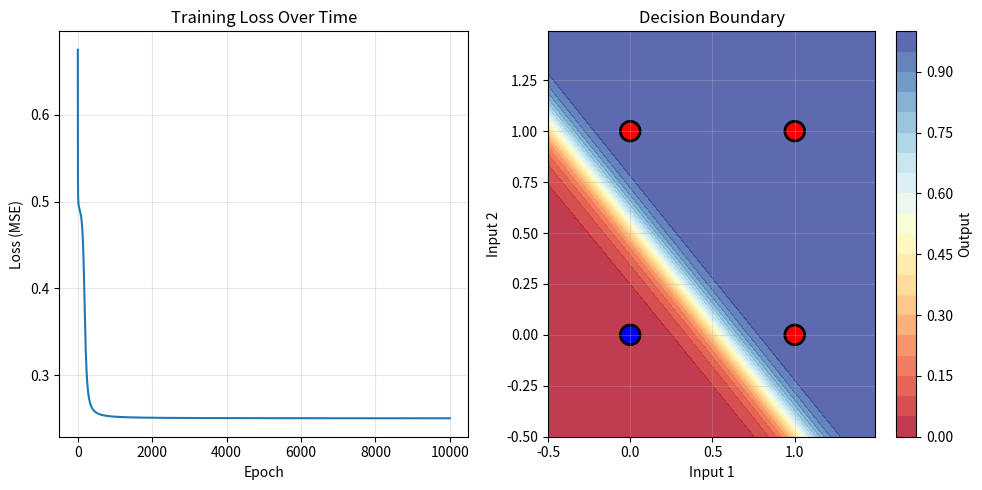

The matplotlib source for this figure:
import numpy as np
import matplotlib.pyplot as plt

class Neuron:
    """Single neuron with weights, bias, and activation function"""
    
    def __init__(self, n_inputs, activation='sigmoid'):
        self.weights = np.random.randn(n_inputs) * 0.5
        self.bias = np.random.randn() * 0.5
        self.activation = activation
        
        # Cache for backpropagation
        self.input = None
        self.output = None
        self.z = None
    
    def activate(self, z):
        """Apply activation function"""
        if self.activation == 'sigmoid':
            return 1 / (1 + np.exp(-np.clip(z, -500, 500)))
        elif self.activation == 'tanh':
            return np.tanh(z)
        elif self.activation == 'relu':
            return np.maximum(0, z)
        else:
            return z
    
    def activate_derivative(self, z):
        """Derivative of activation function"""
        if self.activation == 'sigmoid':
            s = self.activate(z)
            return s * (1 - s)
        elif self.activation == 'tanh':
            return 1 - np.tanh(z) ** 2
        elif self.activation == 'relu':
            return (z > 0).astype(float)
        else:
            return 1
    
    def forward(self, inputs):
        """Forward pass through neuron"""
        self.input = inputs
        self.z = np.dot(self.weights, inputs) + self.bias
        self.output = self.activate(self.z)
        return self.output
    
    def __repr__(self):
        return f"Neuron(weights={self.weights}, bias={self.bias:.3f})"


class Layer:
    """Layer of neurons"""
    
    def __init__(self, n_inputs, n_neurons, activation='sigmoid'):
        self.neurons = [Neuron(n_inputs, activation) for _ in range(n_neurons)]
        self.n_neurons = n_neurons
        self.output = None
    
    def forward(self, inputs):
        """Forward pass through layer"""
        self.output = np.array([neuron.forward(inputs) for neuron in self.neurons])
        return self.output
    
    def get_weights_matrix(self):
        """Get weights as matrix for visualization"""
        return np.array([neuron.weights for neuron in self.neurons])
    
    def get_biases(self):
        """Get biases as vector"""
        return np.array([neuron.bias for neuron in self.neurons])
    
    def __repr__(self):
        return f"Layer({self.n_neurons} neurons)"


class NeuralNetwork:
    """Feedforward neural network"""
    
    def __init__(self, layer_sizes, activations=None):
        """
        Initialize network
        
        Args:
            layer_sizes: list of integers [input_size, hidden1, hidden2, ..., output_size]
            activations: list of activation functions for each layer (default: all sigmoid)
        """
        self.layer_sizes = layer_sizes
        self.n_layers = len(layer_sizes) - 1
        
        if activations is None:
            activations = ['sigmoid'] * self.n_layers
        
        self.layers = []
        for i in range(self.n_layers):
            layer = Layer(layer_sizes[i], layer_sizes[i+1], activations[i])
            self.layers.append(layer)
        
        self.training_loss = []
    
    def forward(self, inputs):
        """Forward propagation through network"""
        output = inputs
        for layer in self.layers:
            output = layer.forward(output)
        return output
    
    def backward(self, inputs, targets, learning_rate=0.1):
        """Backpropagation algorithm"""
        # Forward pass
        self.forward(inputs)
        
        # Compute output layer error
        output_layer = self.layers[-1]
        errors = [None] * self.n_layers
        
        # Output layer error: (output - target) * activation_derivative
        output_error = []
        for i, neuron in enumerate(output_layer.neurons):
            error = (neuron.output - targets[i]) * neuron.activate_derivative(neuron.z)
            output_error.append(error)
        errors[-1] = np.array(output_error)
        
        # Backpropagate error through hidden layers
        for l in range(self.n_layers - 2, -1, -1):
            layer_error = []
            for i, neuron in enumerate(self.layers[l].neurons):
                # Sum of weighted errors from next layer
                error = 0
                for j, next_neuron in enumerate(self.layers[l+1].neurons):
                    error += errors[l+1][j] * next_neuron.weights[i]
                error *= neuron.activate_derivative(neuron.z)
                layer_error.append(error)
            errors[l] = np.array(layer_error)
        
        # Update weights and biases
        for l, layer in enumerate(self.layers):
            layer_input = inputs if l == 0 else self.layers[l-1].output
            for i, neuron in enumerate(layer.neurons):
                # Update weights
                neuron.weights -= learning_rate * errors[l][i] * layer_input
                # Update bias
                neuron.bias -= learning_rate * errors[l][i]
    
    def train(self, X, y, epochs=10000, learning_rate=0.5, verbose=True):
        """
        Train the network
        
        Args:
            X: input data (n_samples x n_features)
            y: target data (n_samples x n_outputs)
            epochs: number of training epochs
            learning_rate: learning rate
            verbose: print progress
        """
        self.training_loss = []
        
        for epoch in range(epochs):
            total_loss = 0
            
            # Train on each sample
            for i in range(len(X)):
                self.backward(X[i], y[i], learning_rate)
                
                # Calculate loss (MSE)
                output = self.forward(X[i])
                loss = np.mean((output - y[i]) ** 2)
                total_loss += loss
            
            avg_loss = total_loss / len(X)
            self.training_loss.append(avg_loss)
            
            if verbose and (epoch % 1000 == 0 or epoch == epochs - 1):
                print(f"Epoch {epoch:5d} | Loss: {avg_loss:.6f}")
    
    def predict(self, X):
        """Make predictions"""
        predictions = []
        for inputs in X:
            output = self.forward(inputs)
            predictions.append(output)
        return np.array(predictions)
    
    def __repr__(self):
        layers_info = " -> ".join([str(size) for size in self.layer_sizes])
        return f"NeuralNetwork({layers_info})"


# XOR Problem Simulation
def simulate_xor():
    """Simulate XOR problem using neural network"""
    
    print("=" * 60)
    print("XOR Problem Simulation with Neural Network")
    print("=" * 60)
    
    # XOR training data
    X = np.array([
        [0, 0],
        [0, 1],
        [1, 0],
        [1, 1]
    ])
    
    y = np.array([
        [0],  # 0 XOR 0 = 0
        [1],  # 0 XOR 1 = 1
        [1],  # 1 XOR 0 = 1
        [2]   # 1 XOR 1 = 0
    ])
    
    print("\nTraining Data:")
    print("Input | Expected Output")
    print("-" * 25)
    for i in range(len(X)):
        print(f"{X[i]} | {y[i][0]}")
    
    # Create neural network: 2 inputs -> 4 hidden -> 1 output
    nn = NeuralNetwork([2, 4, 1], activations=['sigmoid', 'sigmoid'])
    print(f"\n{nn}")
    print(f"Total parameters: {sum(len(n.weights) + 1 for l in nn.layers for n in l.neurons)}")
    
    # Train the network
    print("\nTraining...")
    print("-" * 60)
    nn.train(X, y, epochs=10000, learning_rate=0.5, verbose=True)
    
    # Test the network
    print("\n" + "=" * 60)
    print("Testing Results:")
    print("=" * 60)
    print("Input | Expected | Predicted | Rounded")
    print("-" * 50)
    
    predictions = nn.predict(X)
    for i in range(len(X)):
        pred_val = predictions[i][0]
        rounded = int(pred_val > 0.5)
        correct = "✓" if rounded == y[i][0] else "✗"
        print(f"{X[i]} | {y[i][0]:8.0f} | {pred_val:9.6f} | {rounded:7d} {correct}")
    
    # Calculate accuracy
    accuracy = np.mean((predictions > 0.5).astype(int) == y) * 100
    print(f"\nAccuracy: {accuracy:.1f}%")
    
    # Plot training loss
    plt.figure(figsize=(10, 5))
    
    plt.subplot(1, 2, 1)
    plt.plot(nn.training_loss)
    plt.xlabel('Epoch')
    plt.ylabel('Loss (MSE)')
    plt.title('Training Loss Over Time')
    plt.grid(True, alpha=0.3)
    
    # Plot decision boundary
    plt.subplot(1, 2, 2)
    
    # Create mesh
    h = 0.01
    x_min, x_max = -0.5, 1.5
    y_min, y_max = -0.5, 1.5
    xx, yy = np.meshgrid(np.arange(x_min, x_max, h),
                         np.arange(y_min, y_max, h))
    
    # Predict for each point in mesh
    mesh_predictions = []
    for i in range(xx.shape[0]):
        for j in range(xx.shape[1]):
            pred = nn.forward(np.array([xx[i, j], yy[i, j]]))[0]
            mesh_predictions.append(pred)
    
    Z = np.array(mesh_predictions).reshape(xx.shape)
    
    # Plot contour
    plt.contourf(xx, yy, Z, levels=20, cmap='RdYlBu', alpha=0.8)
    plt.colorbar(label='Output')
    
    # Plot training points
    colors = ['blue' if yi[0] == 0 else 'red' for yi in y]
    plt.scatter(X[:, 0], X[:, 1], c=colors, s=200, edgecolors='black', linewidths=2)
    
    plt.xlabel('Input 1')
    plt.ylabel('Input 2')
    plt.title('Decision Boundary')
    plt.grid(True, alpha=0.3)
    
    plt.tight_layout()
    plt.show()
    
    print("\n" + "=" * 60)
    print("Simulation Complete!")
    print("=" * 60)


# Run the simulation
if __name__ == "__main__":
    simulate_xor()